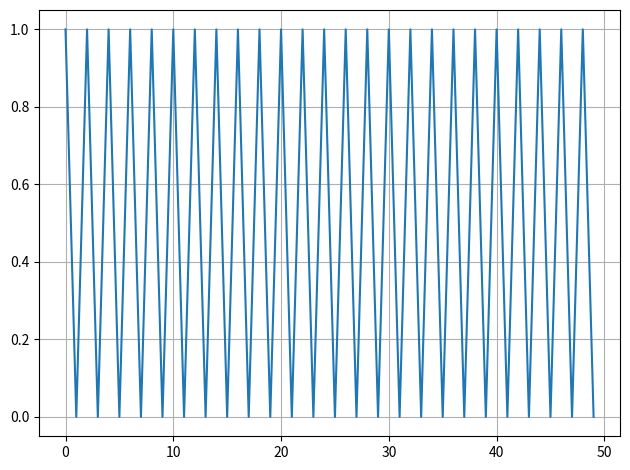

This chart was generated by the following Python code:
from matplotlib import pyplot as plt
import numpy as np
import os


class NamingClass:
    PAR_SEP = ","
    VAL_SEP = '_'

    def __init__(
            self,
            arch_series,
            iteration,

            time_feats,
            time_window,
            float_feats,
            outsize,
            node_size,

            learning_rate,
            loss,
            batch,

            optimizer="",
            reward_fnum="",
            postfix="",
    ):
        self.arch_series = str(arch_series)
        self.iteration = str(iteration)

        self.time_feats = str(time_feats)
        self.time_window = str(time_window)
        self.float_feats = str(float_feats)
        self.outsize = str(outsize)
        self.node_size = str(node_size)

        self.learning_rate = str(learning_rate)
        self.loss = str(loss)
        self.batch = str(batch)

        "Optional"
        self.optimizer = str(optimizer)
        self.reward_fnum = str(reward_fnum)
        self.postfix = str(postfix)

    @classmethod
    def read_from_path(cls, path, remove_ext=True):
        path = os.path.basename(path)

        if '.' in path[-5:] and remove_ext:
            path, _ = path.split('.')
            # print("Path no extension", path)

        args = path.split(cls.PAR_SEP)
        if args[0] == "model":
            args = args[1:]

        string_args = [a.split(cls.VAL_SEP)[1] for a in args if len(a) > 0]

        return cls(*string_args)

    @classmethod
    def from_path(cls, *a, **kw):
        return cls.read_from_path(*a, **kw)

    @property
    def path(self):
        text = f"model{self.VAL_SEP}{self.arch_series}"
        # text += f"{self.PAR_SEP}ar{self.VAL_SEP}{self.arch_series}"
        text += f"{self.PAR_SEP}it{self.VAL_SEP}{self.iteration}"

        text += f"{self.PAR_SEP}tf{self.VAL_SEP}{self.time_feats}"
        text += f"{self.PAR_SEP}tw{self.VAL_SEP}{self.time_window}"
        text += f"{self.PAR_SEP}ff{self.VAL_SEP}{self.float_feats}"

        text += f"{self.PAR_SEP}ou{self.VAL_SEP}{self.outsize}"
        text += f"{self.PAR_SEP}no{self.VAL_SEP}{self.node_size}"

        text += f"{self.PAR_SEP}lr{self.VAL_SEP}{self.learning_rate}"
        text += f"{self.PAR_SEP}ls{self.VAL_SEP}{self.loss}"
        text += f"{self.PAR_SEP}bt{self.VAL_SEP}{self.batch}"

        text += f"{self.PAR_SEP}op{self.VAL_SEP}{self.optimizer}"
        text += f"{self.PAR_SEP}rf{self.VAL_SEP}{self.reward_fnum}"
        text += f"{self.PAR_SEP}pf{self.VAL_SEP}{self.postfix}"

        return text

    def copy(self):
        return NamingClass(
                self.arch_series,
                self.iteration,

                self.time_feats,
                self.time_window,
                self.float_feats,

                self.outsize,
                self.node_size,
                self.learning_rate,
                self.loss,
                self.batch,

                self.optimizer,
                self.reward_fnum,
                self.postfix,
        )

    def __str__(self):
        return f"PathingFiles({self.path})"


def interp_2d(arr):
    tm = arr[:, 0]
    vals = arr[:, 1:]
    # print("ARR:")
    # print(arr)
    # print()
    # print(tm)
    # print(vals)
    tm_uniform = np.arange(tm[0], tm[-1] + 0.1, 0.1)
    # tm_uniform = np.concatenate()

    # out_arr = np.empty(shape=(0,))
    out_arr = tm_uniform.reshape(-1, 1)
    # print("Empty shape:")
    # print(out_arr.shape)

    for col in vals.T:
        # print("Column", col)
        # print(col.shape, tm.shape)
        vals_uni = np.interp(tm_uniform, tm, col).reshape(-1, 1)
        out_arr = np.concatenate([out_arr, vals_uni], axis=1)

    # print(out_arr)
    # print(vals_uni)
    x1, y1 = (arr[:, [0, 1]].T)
    x2, y2 = (out_arr[:, [0, 1]].T)
    plt.plot(x1, y1)
    plt.plot(x2, y2, dashes=[2, 1])
    plt.show()


def interp_1d_sub(tm_uni, tm, vals):
    vals_uni = np.interp(tm_uni, tm, vals)
    return vals_uni


def to_sequences_forward(array, seq_size=1, fwd_intervals=[1]):
    x = []
    y = []
    offset_arr = np.array(fwd_intervals) - 1
    last_minus = max(fwd_intervals) - 1
    for i in range(len(array) - seq_size - last_minus):
        window = array[i:(i + seq_size), :]
        x.append(window)
        sub_arr = array[i + seq_size + offset_arr, :]
        y.append(sub_arr)
    return np.array(x, dtype=np.float16), np.array(y, np.float16)


def to_sequences_forward_keep_features(array, seq_size=1, fwd_intervals=[1], ft_amount=0):
    x = []
    y = []
    offset_arr = np.array(fwd_intervals) - 1
    last_minus = max(fwd_intervals) - 1
    columns = array.shape[1]
    lstm_cols = columns - ft_amount
    for i in range(len(array) - seq_size - last_minus):
        window = array[i:(i + seq_size), :]
        x.append(window)
        sub_arr = array[i + seq_size + offset_arr, :lstm_cols]
        y.append(sub_arr)
    return np.array(x), np.array(y)


def get_splits(data_size=5000, split_size=100):
    segments = data_size // split_size

    inds = [0]
    for i in range(1, segments):
        inds.append(i * split_size)

    if inds[-1] != data_size + 1:
        inds.append(data_size + 1)

    return inds


def get_eps(n, epoch_max, repeat=5, eps_power=1.4, max_explore=0.8):
    """
    Works only with matching periods, last period may be be different if not
    Condition: epoch_max % repeat == 0

    Args:
        n:
        epoch_max:
        repeat:
        eps_power:
        max_explore:

    Returns:

    """
    "N is -1 smaller than epoch_max"
    if n >= epoch_max:
        raise ValueError("N can not be equal to epoch max!")
    disc_step = (epoch_max) // repeat

    if epoch_max <= 25:
        val = ((1 - n / (epoch_max - 1)) ** eps_power) * max_explore
    else:
        return (1 - np.mod(n, disc_step) / (disc_step - 1)) ** eps_power * max_explore
    return val


if __name__ == "__main__":
    M = 50
    X = np.arange(M)

    for i in [1, 49, 50, 51, 99]:
        print(i, f"{get_eps(i, 100, repeat=2):>4.4f}")

    Y = [get_eps(x, M, repeat=5) for x in X]
    Y = [get_eps(x, M, repeat=25, eps_power=1, max_explore=1) for x in X]
    plt.plot(X, Y)
    plt.grid()
    plt.tight_layout()
    plt.show()
